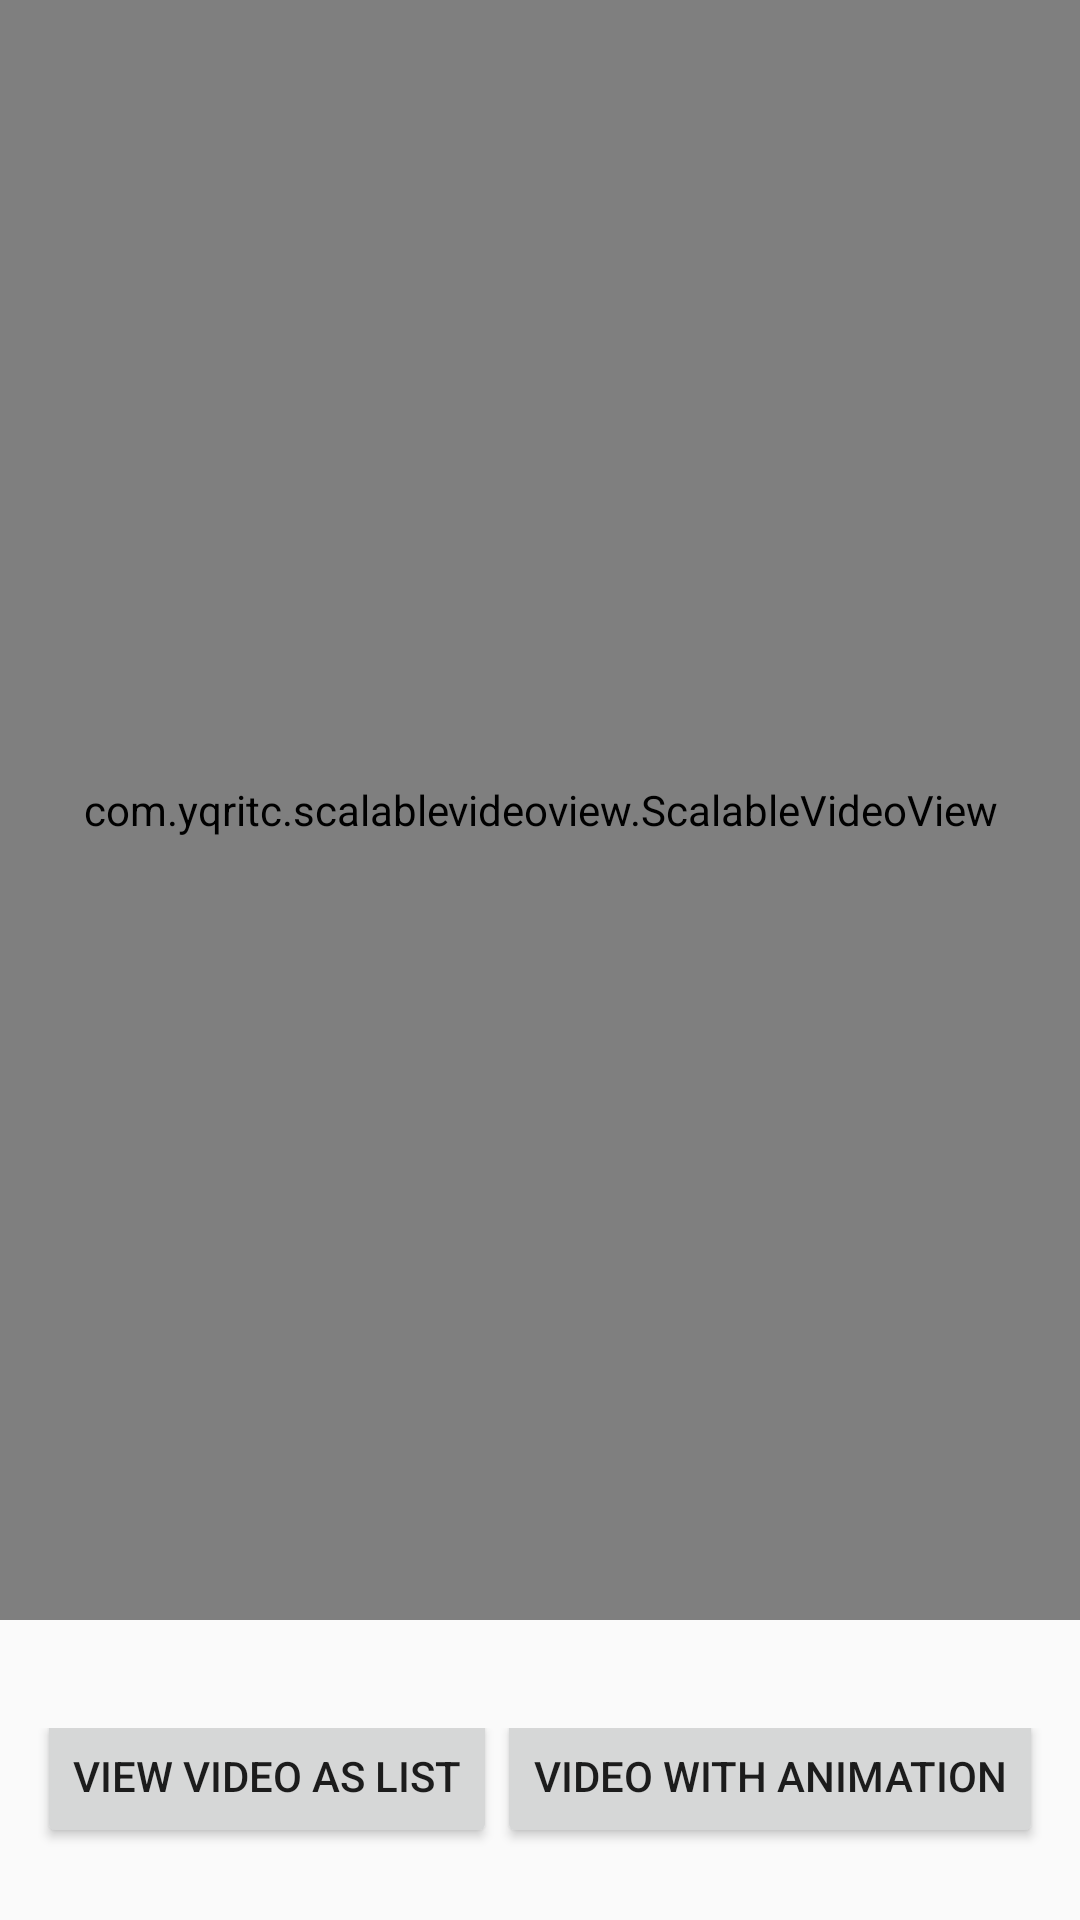

This screen was rendered from an Android layout file. Write that file and the resources it references.
<!-- AndroidManifest.xml: application theme AppTheme -->
<!-- res/layout/activity_main.xml -->
<RelativeLayout xmlns:android="http://schemas.android.com/apk/res/android"
    xmlns:app="http://schemas.android.com/apk/res-auto"
    android:layout_width="match_parent"
    android:layout_height="match_parent">

    <View
        android:layout_width="match_parent"
        android:layout_height="match_parent"
        android:layout_marginBottom="100dp"
        android:background="@android:color/black"/>

    <com.yqritc.scalablevideoview.ScalableVideoView
        android:id="@+id/video_view"
        android:layout_width="match_parent"
        android:layout_height="match_parent"
        android:layout_marginBottom="100dp"
        app:scalableType="fitCenter"/>

    <LinearLayout
        android:layout_width="match_parent"
        android:layout_height="wrap_content"
        android:orientation="horizontal"
        android:layout_alignParentBottom="true"
        android:gravity="center">

        <Button
            android:id="@+id/btn_next"
            android:layout_width="wrap_content"
            android:layout_height="wrap_content"
            android:layout_marginBottom="16dp"
            android:text="@string/btn_next_to_list"/>
        <Button
            android:id="@+id/btn_next_anim"
            android:layout_width="wrap_content"
            android:layout_height="wrap_content"
            android:layout_marginBottom="16dp"
            android:text="@string/btn_next_anim"/>

    </LinearLayout>

</RelativeLayout>
<!-- resources referenced by this layout -->
<resources>
  <string name="btn_next_anim">Video with animation</string>
  <string name="btn_next_to_list">View video as list</string>
  <style name="AppTheme" parent="Theme.AppCompat.Light.DarkActionBar">
          
      </style>
</resources>
